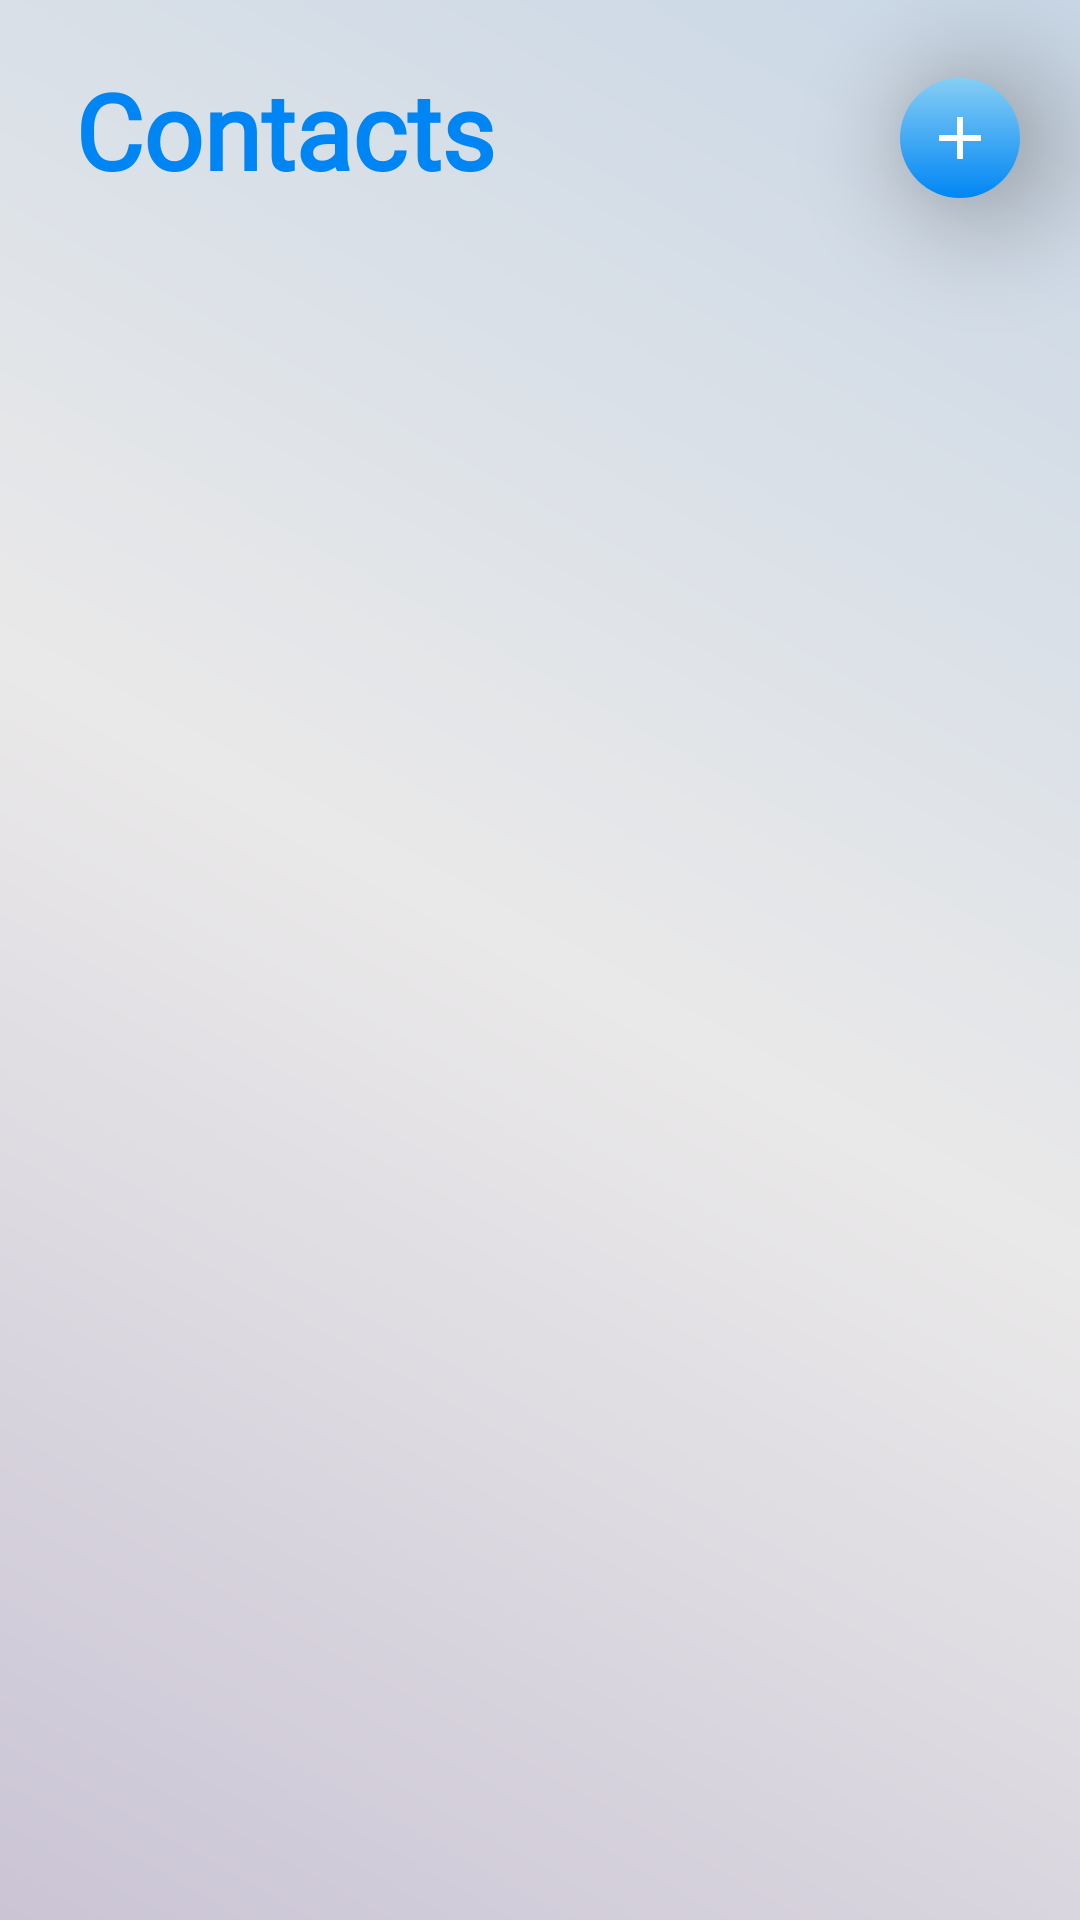

Layout XML and referenced resources for this Android screen:
<!-- AndroidManifest.xml: application theme Theme.AlgoSim -->
<!-- res/layout/contact_fragment.xml -->
<?xml version="1.0" encoding="utf-8"?>
<androidx.constraintlayout.widget.ConstraintLayout xmlns:android="http://schemas.android.com/apk/res/android"
    xmlns:app="http://schemas.android.com/apk/res-auto"
    xmlns:tools="http://schemas.android.com/tools"
    android:id="@+id/mainFragment"
    android:layout_width="match_parent"
    android:layout_height="match_parent"
    android:background="@drawable/background_gradient">


    <TextView
        android:id="@+id/textView"
        android:layout_width="0dp"
        android:layout_height="wrap_content"
        android:layout_marginStart="10dp"
        android:layout_marginTop="5dp"
        android:layout_marginEnd="10dp"
        android:elevation="10dp"
        android:fontFamily="@font/cabin"
        android:padding="15dp"
        android:text="Contacts"
        android:textAlignment="viewStart"
        android:textColor="@color/endBlue"
        android:textSize="35sp"
        android:textStyle="bold"
        app:layout_constraintEnd_toEndOf="parent"
        app:layout_constraintStart_toStartOf="parent"
        app:layout_constraintTop_toTopOf="parent" />

    <androidx.recyclerview.widget.RecyclerView
        android:id="@+id/recyclerView"
        android:layout_width="match_parent"
        android:layout_height="match_parent"
        android:layout_marginTop="100dp"
        app:layout_constraintBottom_toBottomOf="parent"
        app:layout_constraintEnd_toEndOf="parent"
        app:layout_constraintStart_toStartOf="parent"
        app:layout_constraintTop_toBottomOf="@+id/textView" />

    <TextView
        android:id="@+id/button"
        android:layout_width="40dp"
        android:layout_height="40dp"
        android:layout_marginTop="5dp"
        android:layout_marginEnd="10dp"
        android:background="@drawable/new_contact_button"
        android:elevation="25dp"
        app:layout_constraintBottom_toBottomOf="@+id/textView"
        app:layout_constraintEnd_toEndOf="@+id/textView"
        app:layout_constraintTop_toTopOf="@+id/textView" />


</androidx.constraintlayout.widget.ConstraintLayout>
<!-- resources referenced by this layout -->
<resources>
  <color name="endBlue">#0086F4</color>
  <!-- drawable background_gradient (drawable) -->
  <?xml version="1.0" encoding="utf-8"?>
  <shape xmlns:android="http://schemas.android.com/apk/res/android">
      <gradient
  
          android:startColor="#CAC4D5"
          android:centerColor="#EAE9E9"
          android:endColor="#C9D7E6"
          android:angle="45">
  
      </gradient>
  
  </shape>
  <!-- drawable new_contact_button (drawable) -->
  <?xml version="1.0" encoding="utf-8"?>
  <selector xmlns:android="http://schemas.android.com/apk/res/android">
  
      <item>
          <layer-list>
              <item>
                  <shape android:shape="rectangle">
                      <gradient
                          android:startColor="@color/themeBlue"
                          android:endColor="@color/endBlue"
                          android:angle="-90"/>
                      <corners android:radius="30dp"/>
  
                  </shape>
              </item>
  
              <item android:drawable="@drawable/add"
                  android:gravity="center">
              </item>
  
          </layer-list>
      </item>
  
  </selector>
  <style name="Theme.AlgoSim" parent="Theme.MaterialComponents.NoActionBar">
          
          <item name="colorPrimary">@color/purple_500</item>
          <item name="colorPrimaryVariant">@color/black</item>
          <item name="colorOnPrimary">#000000</item>
          
          <item name="colorSecondary">#FFFFFF</item>
          <item name="colorSecondaryVariant">@color/teal_700</item>
          <item name="colorOnSecondary">@color/endBlue</item>
           Status bar color.
          <item name="android:statusBarColor" tools:targetApi="l">?attr/colorPrimaryVariant</item>
           Customize your theme here.
  
      </style>
  <color name="themeBlue">#86CEF5</color>
  <!-- drawable add (drawable) -->
  <vector xmlns:android="http://schemas.android.com/apk/res/android"
      android:height="24dp"
      android:width="24dp"
  
      android:tint="#FDFDFD"
      android:viewportHeight="24"
      android:viewportWidth="24">
  
      <group
          android:translateX="314.015"
          android:rotation="90">
      </group>
      <path
          android:fillColor="@android:color/white"
          android:pathData="M19,13h-6v6h-2v-6H5v-2h6V5h2v6h6v2z"
          />
  </vector>
  <color name="purple_500">#FF6200EE</color>
  <color name="black">#FF000000</color>
  <color name="teal_700">#FF018786</color>
</resources>
